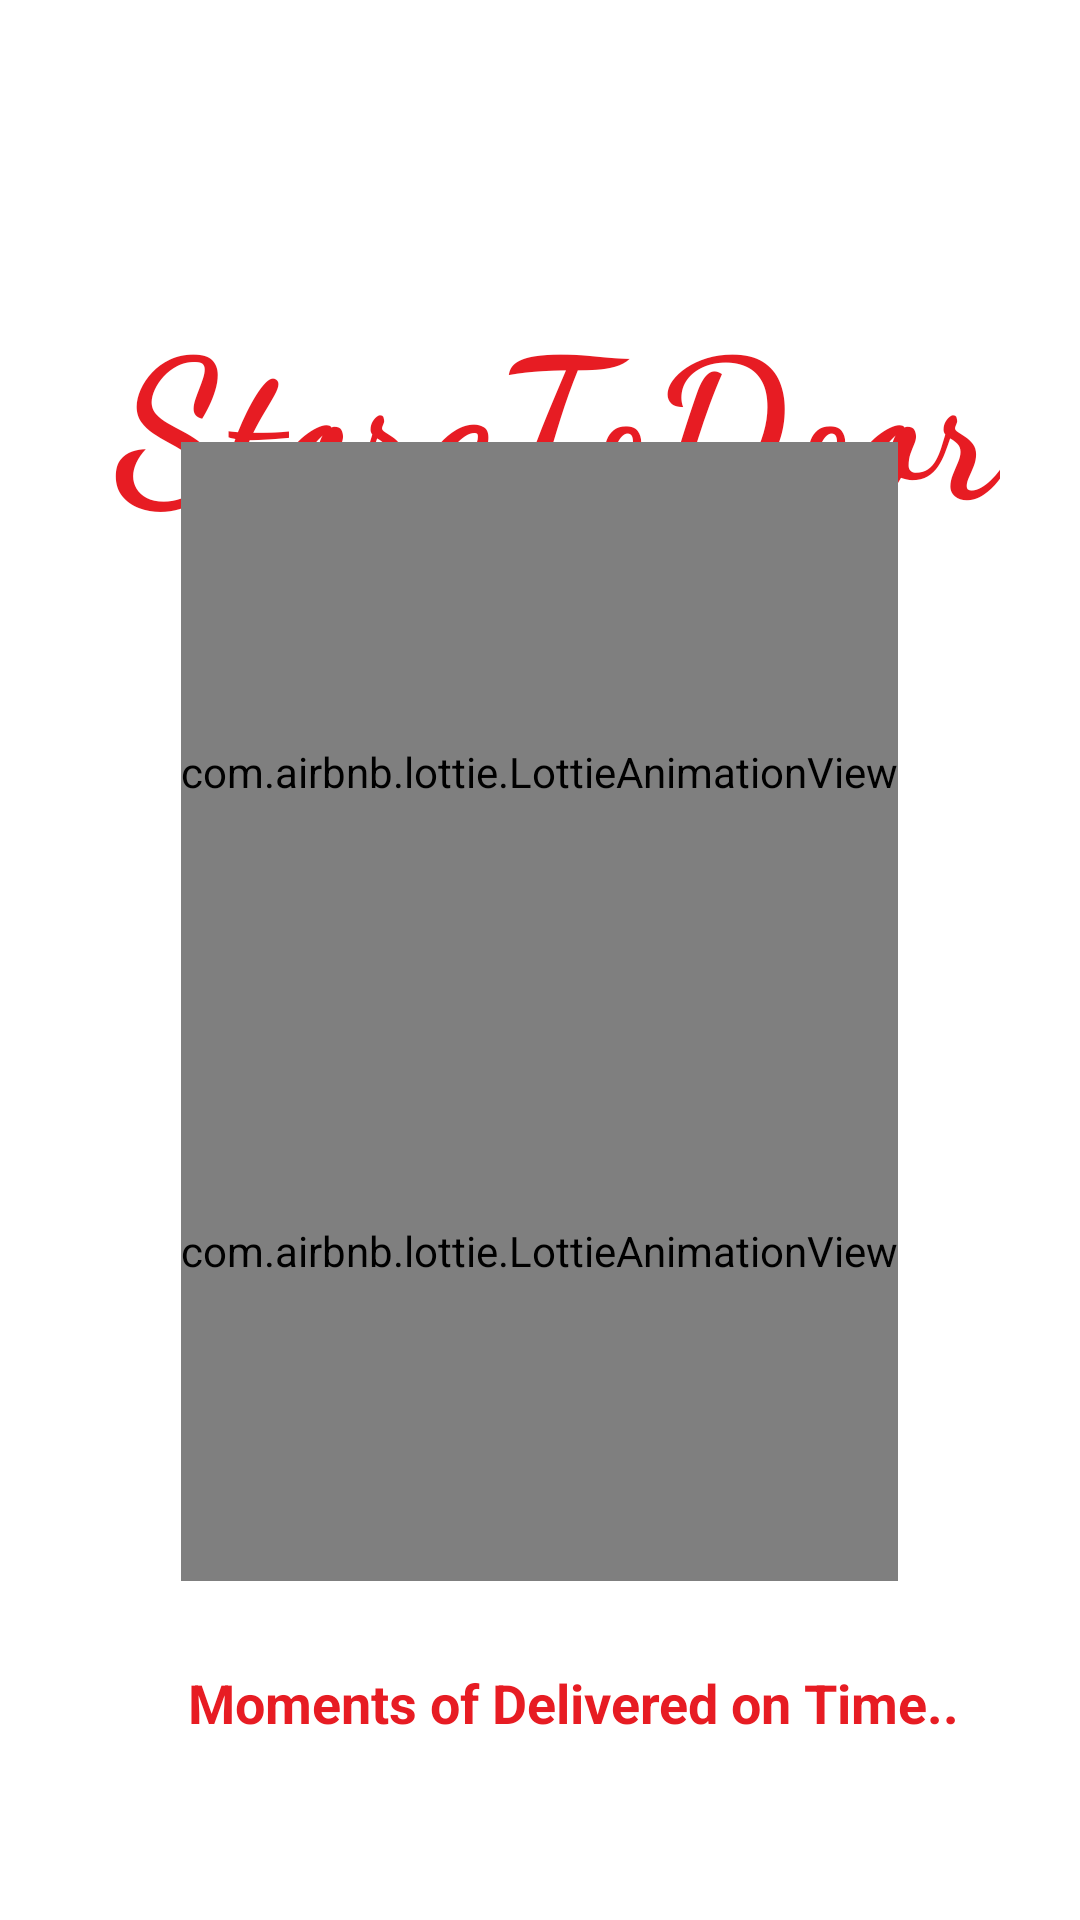

This screen was rendered from an Android layout file. Write that file and the resources it references.
<!-- AndroidManifest.xml: activity theme AppThemeNoActionbar -->
<!-- res/layout/activity_main.xml -->
<?xml version="1.0" encoding="utf-8"?>
<androidx.constraintlayout.widget.ConstraintLayout xmlns:android="http://schemas.android.com/apk/res/android"
    xmlns:app="http://schemas.android.com/apk/res-auto"
    xmlns:tools="http://schemas.android.com/tools"
    android:layout_width="match_parent"
    android:layout_height="match_parent"
    android:background="@color/white"
    tools:context=".MainActivity">

    <TextView
        android:id="@+id/textView1"
        android:layout_width="wrap_content"
        android:layout_height="wrap_content"
        android:fontFamily="cursive"
        android:text="StoreToDoor"
        android:textAlignment="center"
        android:textColor="@color/SelectedColor_text"
        android:textSize="65sp"
        android:textStyle="bold"
        app:layout_constraintBottom_toBottomOf="parent"
        app:layout_constraintEnd_toEndOf="parent"
        app:layout_constraintHorizontal_bias="0.591"
        app:layout_constraintStart_toStartOf="parent"
        app:layout_constraintTop_toTopOf="parent"
        app:layout_constraintVertical_bias="0.17" />

    <TextView
        android:id="@+id/textView2"
        android:layout_width="wrap_content"
        android:layout_height="wrap_content"
        android:text="Moments of Delivered on Time.."
        android:textAlignment="center"
        android:textColor="@color/SelectedColor_text"
        android:textSize="18sp"
        android:textStyle="bold"
        app:layout_constraintBottom_toBottomOf="parent"
        app:layout_constraintEnd_toEndOf="parent"
        app:layout_constraintHorizontal_bias="0.606"
        app:layout_constraintStart_toStartOf="parent"
        app:layout_constraintTop_toTopOf="parent"
        app:layout_constraintVertical_bias="0.902" />

    <com.airbnb.lottie.LottieAnimationView
        android:id="@+id/animation"
        android:layout_width="wrap_content"
        android:layout_height="220dp"
        app:layout_constraintBottom_toBottomOf="parent"
        app:layout_constraintEnd_toEndOf="parent"
        app:layout_constraintHorizontal_bias="0.498"
        app:layout_constraintStart_toStartOf="parent"
        app:layout_constraintTop_toTopOf="parent"
        app:layout_constraintVertical_bias="0.351"

        app:lottie_autoPlay="true"
        app:lottie_loop="true"
        app:lottie_rawRes="@raw/cooking" />

    <com.airbnb.lottie.LottieAnimationView
        android:id="@+id/animation2"
        android:layout_width="wrap_content"
        android:layout_height="220dp"
        app:layout_constraintBottom_toBottomOf="parent"
        app:layout_constraintEnd_toEndOf="parent"
        app:layout_constraintHorizontal_bias="0.498"
        app:layout_constraintStart_toStartOf="parent"
        app:layout_constraintTop_toTopOf="parent"
        app:layout_constraintVertical_bias="0.731"

        app:lottie_autoPlay="true"
        app:lottie_loop="true"
        app:lottie_rawRes="@raw/food_delivery"/>


</androidx.constraintlayout.widget.ConstraintLayout>
<!-- resources referenced by this layout -->
<resources>
  <color name="SelectedColor_text">#E71C23</color>
  <color name="white">#FFFFFF</color>
  <style name="AppThemeNoActionbar" parent="AppTheme">
          <item name="windowNoTitle">true</item>
          <item name="windowActionBar">false</item>
      </style>
  <style name="AppTheme" parent="Theme.AppCompat.Light.DarkActionBar">
          
  
          <item name="colorPrimary">@color/yourSelectedColor</item>
          <item name="colorPrimaryDark">@color/Black</item>
          <item name="colorAccent">@color/darkgray</item>
  
      </style>
  <color name="yourSelectedColor">#AE1438</color>
  <color name="Black">#000000</color>
  <color name="darkgray">#B2000000</color>
</resources>
